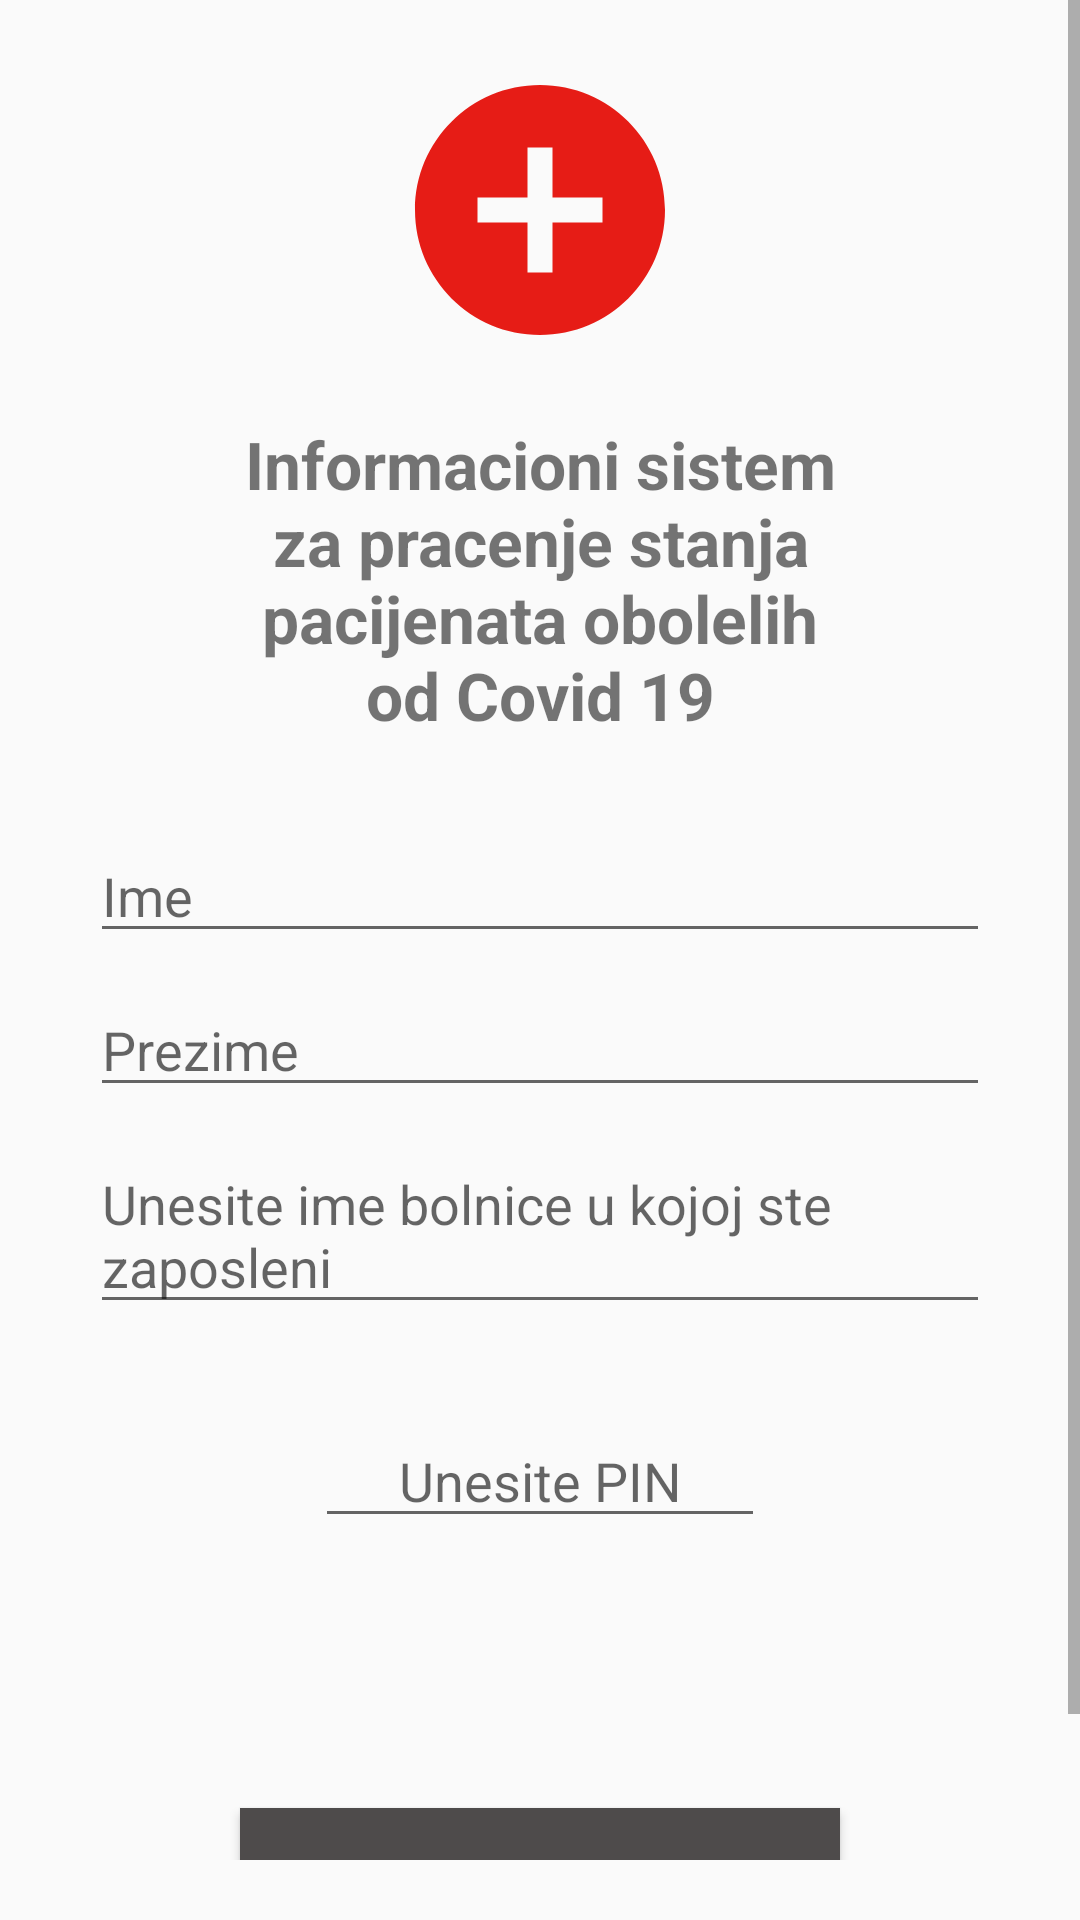

The Android layout XML behind this screen, and the referenced resources:
<!-- AndroidManifest.xml: application theme AppTheme -->
<!-- res/layout/activity_login.xml -->
<?xml version="1.0" encoding="utf-8"?>
<LinearLayout xmlns:android="http://schemas.android.com/apk/res/android"
    android:orientation="vertical" android:layout_width="match_parent"
    android:layout_height="match_parent">


    <ScrollView
        android:layout_width="match_parent"
        android:layout_height="match_parent"
        android:layout_marginBottom="20dp">

        <LinearLayout
            android:layout_width="match_parent"
            android:layout_height="match_parent"
            android:orientation="vertical"
            android:paddingBottom="20dp">

            <ImageView
                android:layout_width="match_parent"
                android:layout_height="100dp"
                android:src="@drawable/ic_splash"
                android:layout_margin="20dp"
                />

            <TextView
                android:layout_width="match_parent"
                android:layout_height="wrap_content"
                android:text="@string/login_text"
                android:layout_marginLeft="80dp"
                android:layout_marginRight="80dp"
                android:textSize="22dp"
                android:gravity="center"
                android:textStyle="bold"
                />

            <EditText
                android:id="@+id/login_et_name"
                android:layout_width="match_parent"
                android:layout_height="wrap_content"
                android:hint="Ime"
                android:layout_marginLeft="30dp"
                android:layout_marginRight="30dp"
                android:layout_marginTop="30dp"
                />

            <EditText
                android:id="@+id/login_et_last_name"
                android:layout_width="match_parent"
                android:layout_height="wrap_content"
                android:hint="Prezime"
                android:layout_marginLeft="30dp"
                android:layout_marginRight="30dp"
                android:layout_marginTop="10dp"
                />

            <EditText
                android:id="@+id/login_et_hospital"
                android:layout_width="match_parent"
                android:layout_height="wrap_content"
                android:hint="Unesite ime bolnice u kojoj ste zaposleni"
                android:layout_marginLeft="30dp"
                android:layout_marginRight="30dp"
                android:layout_marginTop="10dp"
                />

            <EditText
                android:id="@+id/login_et_pin"
                android:layout_width="150dp"
                android:layout_height="wrap_content"
                android:layout_gravity="center"
                android:hint="Unesite PIN"
                android:gravity="center"
                android:layout_marginTop="30dp"
                />

            <Button
                android:id="@+id/login_button_sign_in"
                android:layout_width="200dp"
                android:layout_height="50dp"
                android:layout_gravity="center"
                android:layout_marginTop="90dp"
                android:text="Prijava"
                android:textColor="@android:color/white"
                android:background="@color/darkGray"
                />
        </LinearLayout>
    </ScrollView>
</LinearLayout>
<!-- resources referenced by this layout -->
<resources>
  <color name="darkGray">#4E4B4B</color>
  <!-- drawable ic_splash (drawable) -->
  <vector android:height="192dp" android:tint="@color/colorRed"
      android:viewportHeight="24.0" android:viewportWidth="24.0"
      android:width="192dp" xmlns:android="http://schemas.android.com/apk/res/android">
      <path android:fillColor="#FF000000" android:pathData="M12,2C6.48,2 2,6.48 2,12s4.48,10 10,10 10,-4.48 10,-10S17.52,2 12,2zM17,13h-4v4h-2v-4L7,13v-2h4L11,7h2v4h4v2z"/>
  </vector>
  <string name="login_text">Informacioni sistem za pracenje stanja pacijenata obolelih od Covid 19</string>
  <style name="AppTheme" parent="Theme.AppCompat.Light.DarkActionBar">
          
          <item name="colorPrimary">@color/colorLightGreen</item>
          <item name="colorPrimaryDark">@color/colorPrimaryDark</item>
          <item name="colorAccent">@color/colorAccent</item>
      </style>
  <color name="colorRed">#E61C16</color>
  <color name="colorLightGreen">#A90EAC87</color>
  <color name="colorPrimaryDark">#3700B3</color>
  <color name="colorAccent">#03DAC5</color>
</resources>
